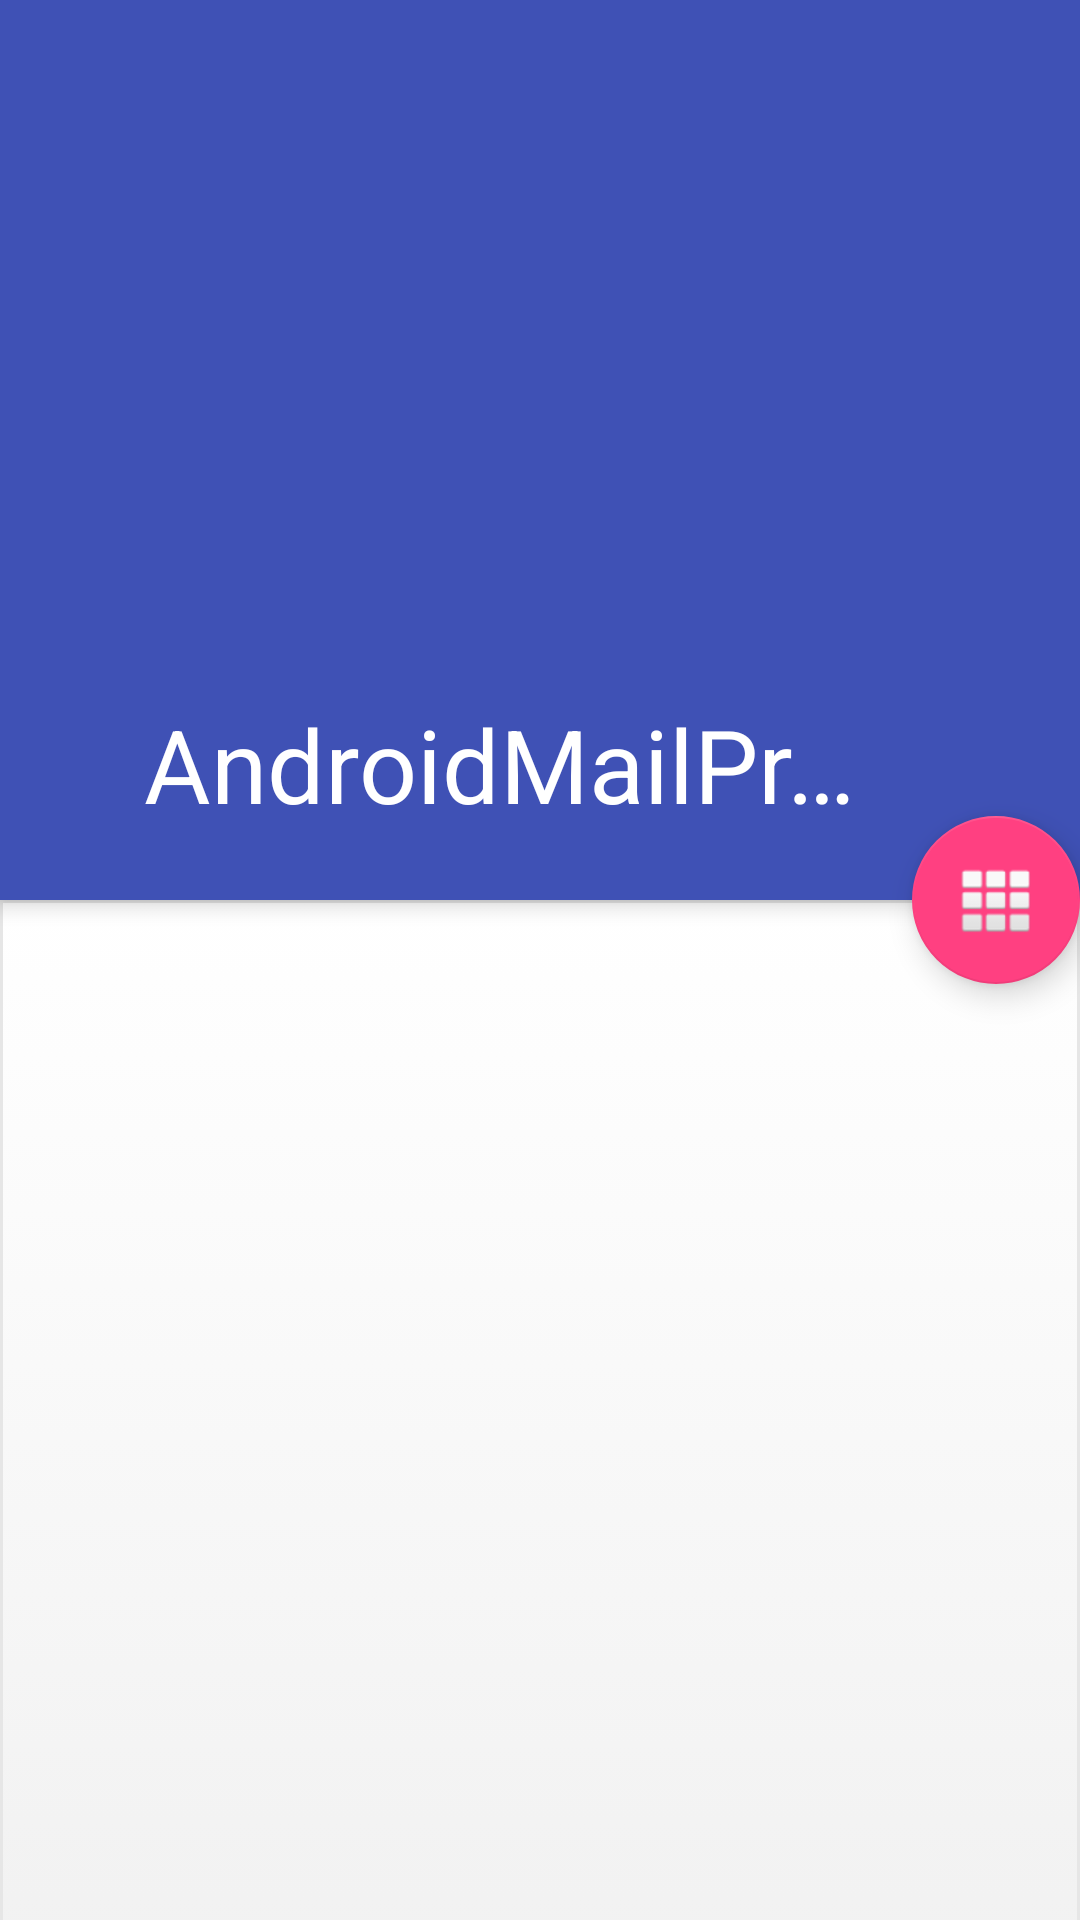

Produce the Android XML layout that renders to this screen, including the resource entries it uses.
<!-- AndroidManifest.xml: application theme AppTheme -->
<!-- res/layout/activity_main.xml -->
<?xml version="1.0" encoding="utf-8"?>
<LinearLayout xmlns:android="http://schemas.android.com/apk/res/android"
    xmlns:app="http://schemas.android.com/apk/res-auto"
    android:id="@+id/LinearLayout1"
    android:layout_width="match_parent"
    android:layout_height="match_parent"
    android:orientation="vertical">


    <android.support.design.widget.CoordinatorLayout xmlns:android="http://schemas.android.com/apk/res/android"
        xmlns:app="http://schemas.android.com/apk/res-auto"
        android:layout_width="match_parent"
        android:layout_height="match_parent"
        android:fitsSystemWindows="true">

        <android.support.design.widget.AppBarLayout
            android:id="@+id/appBar"
            android:layout_width="match_parent"
            android:layout_height="300dp"
            android:theme="@style/ThemeOverlay.AppCompat.Dark.ActionBar"
            android:fitsSystemWindows="true">

            <android.support.design.widget.CollapsingToolbarLayout
                android:id="@+id/collapsingToolbar"
                android:layout_width="match_parent"
                android:layout_height="match_parent"
                android:minHeight="?attr/actionBarSize"
                android:fitsSystemWindows="true"
                app:layout_scrollFlags="scroll|enterAlways"
                app:contentScrim="?attr/colorPrimary"
                app:expandedTitleMarginStart="48dp"
                app:expandedTitleMarginEnd="64dp"
                app:title="@string/app_name">

                <ImageView
                    android:id="@+id/toolbarImage"
                    android:layout_width="match_parent"
                    android:layout_height="match_parent"
                    android:scaleType="centerCrop"
                    android:fitsSystemWindows="true"
                    android:src="@drawable/sea"
                    app:layout_collapseMode="parallax" />

                <android.support.v7.widget.Toolbar
                    android:id="@+id/toolbar"
                    android:layout_width="match_parent"
                    android:layout_height="?attr/actionBarSize"
                    app:popupTheme="@style/ThemeOverlay.AppCompat.Light"
                    app:layout_collapseMode="pin"/>

            </android.support.design.widget.CollapsingToolbarLayout>
        </android.support.design.widget.AppBarLayout>


        <android.support.v7.widget.RecyclerView
            xmlns:android="http://schemas.android.com/apk/res/android"
            android:id="@+id/recycler"
            android:layout_width="match_parent"
            android:layout_height="match_parent"
            app:layout_behavior="@string/appbar_scrolling_view_behavior"
            android:background="@drawable/color_gray" />


        <android.support.design.widget.FloatingActionButton
            android:id="@+id/options_fb"
            android:layout_width="wrap_content"
            android:layout_height="wrap_content"
            android:layout_margin="@dimen/fab_margin"
            app:layout_anchor="@id/appBar"
            app:layout_anchorGravity="bottom|right|end"
            app:srcCompat="@android:drawable/ic_dialog_dialer" />


    </android.support.design.widget.CoordinatorLayout>


</LinearLayout>
<!-- resources referenced by this layout -->
<resources>
  <!-- drawable color_gray (drawable) -->
  <?xml version="1.0" encoding="utf-8"?>
  <selector xmlns:android="http://schemas.android.com/apk/res/android">
      
  
      <item>
          <shape>
              <gradient
                  android:startColor="@android:color/white"
                  android:endColor="#E6E6E6"
                  android:angle="270" />
              <stroke
                  android:width="1dp"
                  android:color="#E6E6E6" />
              <padding
                  android:left="10dp"
                  android:top="10dp"
                  android:right="10dp"
                  android:bottom="10dp" />
          </shape>
  	</item>
  </selector>
  <string name="app_name">AndroidMailProject</string>
  <style name="AppTheme" parent="Theme.AppCompat.Light.DarkActionBar">
          
          <item name="colorPrimary">@color/colorPrimary</item>
          <item name="colorPrimaryDark">@color/colorPrimaryDark</item>
          <item name="colorAccent">@color/colorAccent</item>
      </style>
  <color name="colorPrimary">#3F51B5</color>
  <color name="colorPrimaryDark">#303F9F</color>
  <color name="colorAccent">#FF4081</color>
</resources>
